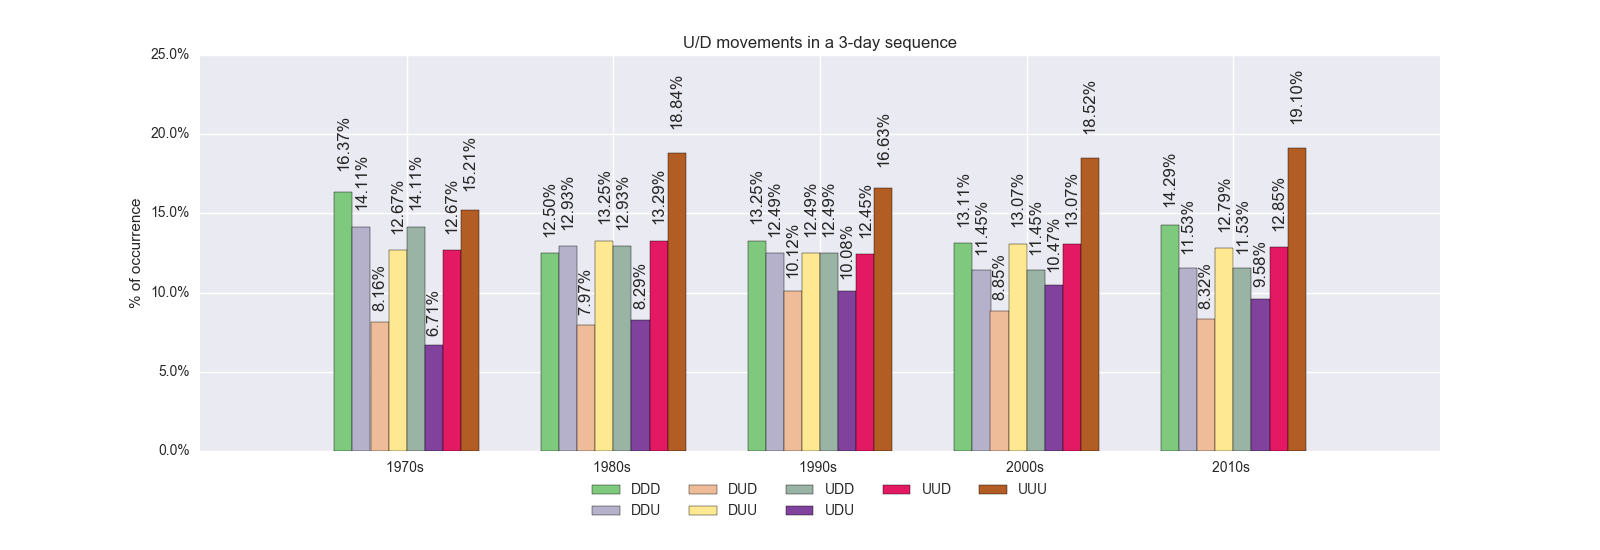

The file beside this chart, header and first rows:
, 1970s, 1980s, 1990s, 2000s, 2010s
DDD, 0.1637, 0.125, 0.1325, 0.1311, 0.1429
DDU, 0.1411, 0.1293, 0.1249, 0.1145, 0.1153
DUD, 0.08155, 0.07973, 0.1012, 0.08847, 0.08319
DUU, 0.1267, 0.1325, 0.1249, 0.1307, 0.1279
UDD, 0.1411, 0.1293, 0.1249, 0.1145, 0.1153
UDU, 0.06709, 0.0829, 0.1008, 0.1047, 0.09581
UUD, 0.1267, 0.1329, 0.1245, 0.1307, 0.1285
UUU, 0.1521, 0.1884, 0.1663, 0.1852, 0.191
